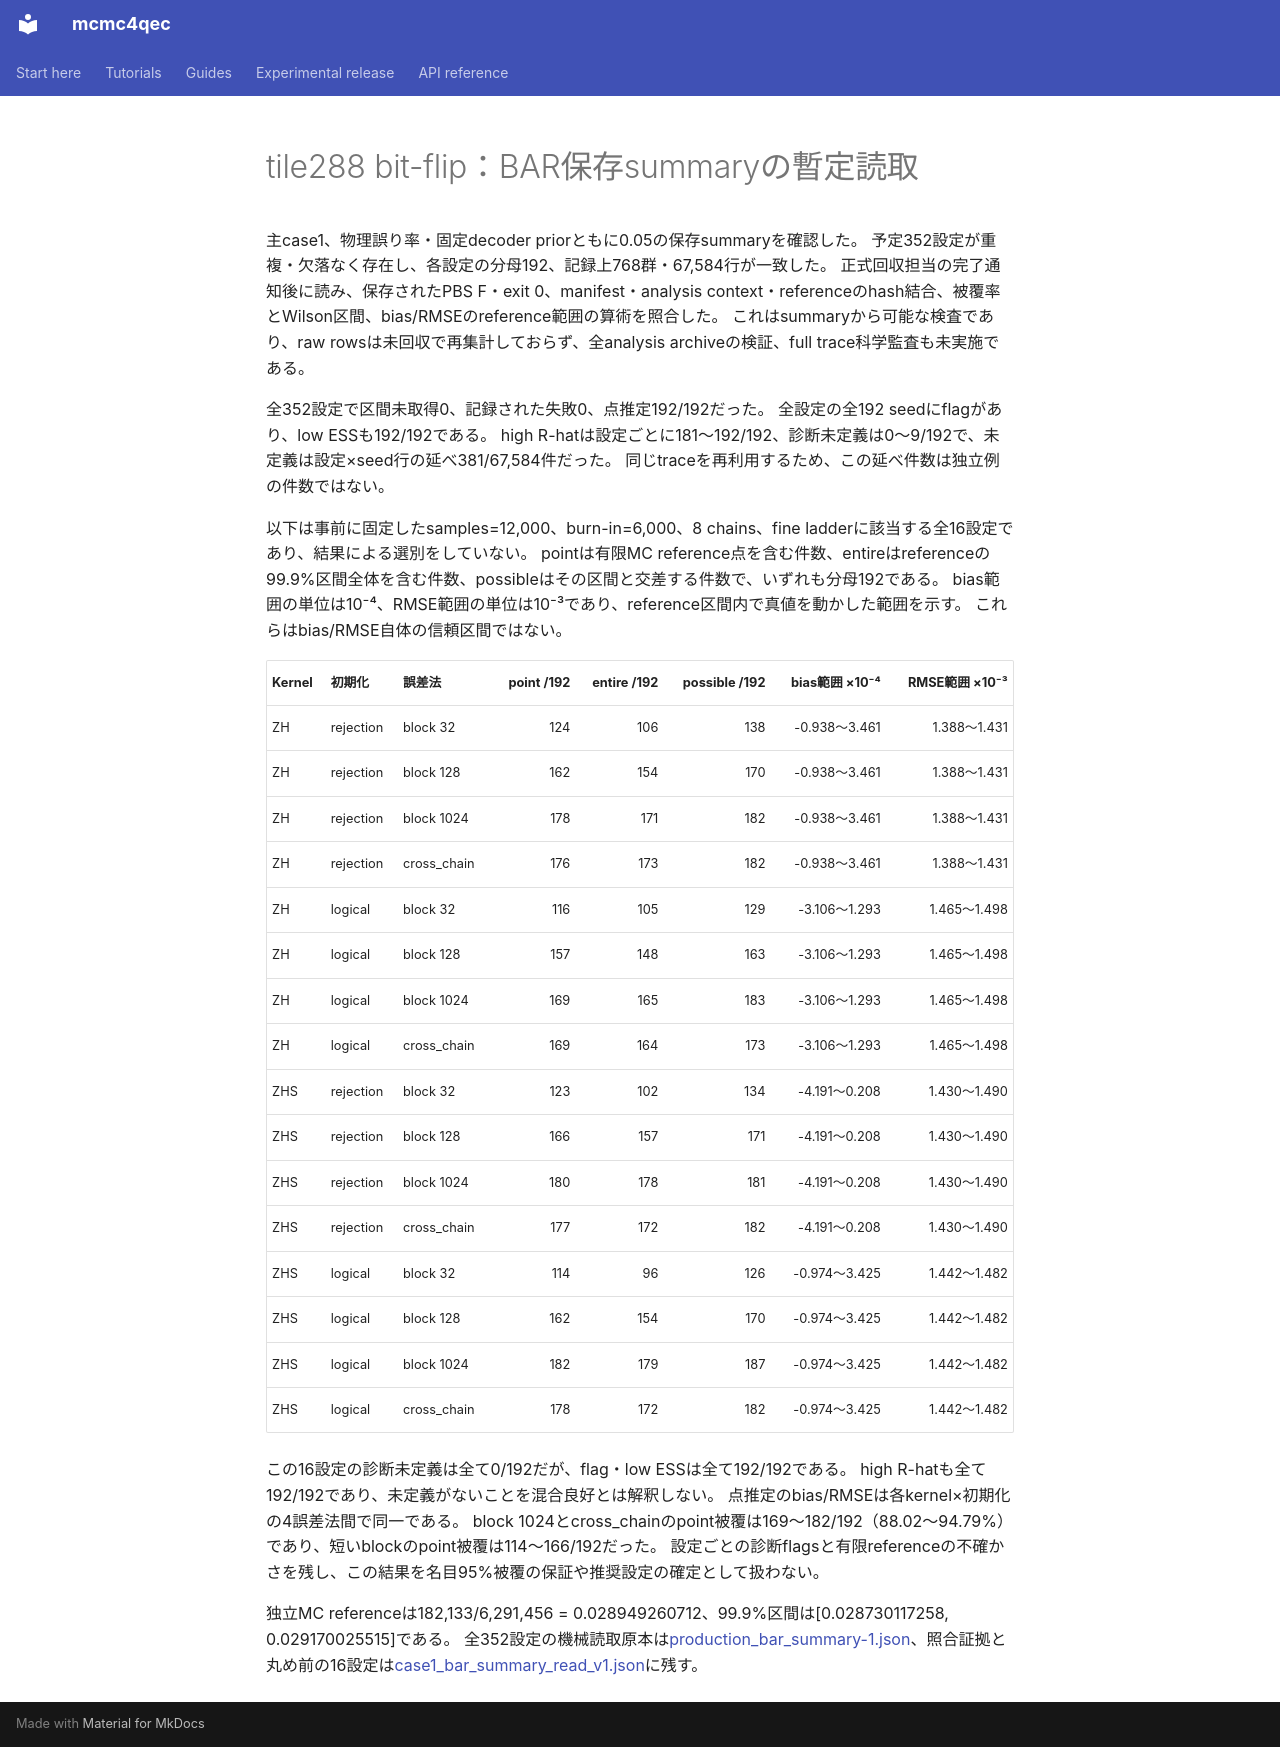

repository: junichiharuna/mcmc4qec · page: wp/data_tile_validation_2026-10-17/case1_bar_summary_read_v1_ja/index.html · generator: mkdocs

# tile288 bit-flip：BAR保存summaryの暫定読取

主case1、物理誤り率・固定decoder priorともに0.05の保存summaryを確認した。
予定352設定が重複・欠落なく存在し、各設定の分母192、記録上768群・67,584行が一致した。
正式回収担当の完了通知後に読み、保存されたPBS F・exit 0、manifest・analysis context・referenceのhash結合、被覆率とWilson区間、bias/RMSEのreference範囲の算術を照合した。
これはsummaryから可能な検査であり、raw rowsは未回収で再集計しておらず、全analysis archiveの検証、full trace科学監査も未実施である。

全352設定で区間未取得0、記録された失敗0、点推定192/192だった。
全設定の全192 seedにflagがあり、low ESSも192/192である。
high R-hatは設定ごとに181〜192/192、診断未定義は0〜9/192で、未定義は設定×seed行の延べ381/67,584件だった。
同じtraceを再利用するため、この延べ件数は独立例の件数ではない。

以下は事前に固定したsamples=12,000、burn-in=6,000、8 chains、fine ladderに該当する全16設定であり、結果による選別をしていない。
pointは有限MC reference点を含む件数、entireはreferenceの99.9%区間全体を含む件数、possibleはその区間と交差する件数で、いずれも分母192である。
bias範囲の単位は10⁻⁴、RMSE範囲の単位は10⁻³であり、reference区間内で真値を動かした範囲を示す。
これらはbias/RMSE自体の信頼区間ではない。

| Kernel | 初期化 | 誤差法 | point /192 | entire /192 | possible /192 | bias範囲 ×10⁻⁴ | RMSE範囲 ×10⁻³ |
|---|---|---|---:|---:|---:|---:|---:|
| ZH | rejection | block 32 | 124 | 106 | 138 | -0.938〜3.461 | 1.388〜1.431 |
| ZH | rejection | block 128 | 162 | 154 | 170 | -0.938〜3.461 | 1.388〜1.431 |
| ZH | rejection | block 1024 | 178 | 171 | 182 | -0.938〜3.461 | 1.388〜1.431 |
| ZH | rejection | cross_chain | 176 | 173 | 182 | -0.938〜3.461 | 1.388〜1.431 |
| ZH | logical | block 32 | 116 | 105 | 129 | -3.106〜1.293 | 1.465〜1.498 |
| ZH | logical | block 128 | 157 | 148 | 163 | -3.106〜1.293 | 1.465〜1.498 |
| ZH | logical | block 1024 | 169 | 165 | 183 | -3.106〜1.293 | 1.465〜1.498 |
| ZH | logical | cross_chain | 169 | 164 | 173 | -3.106〜1.293 | 1.465〜1.498 |
| ZHS | rejection | block 32 | 123 | 102 | 134 | -4.191〜0.208 | 1.430〜1.490 |
| ZHS | rejection | block 128 | 166 | 157 | 171 | -4.191〜0.208 | 1.430〜1.490 |
| ZHS | rejection | block 1024 | 180 | 178 | 181 | -4.191〜0.208 | 1.430〜1.490 |
| ZHS | rejection | cross_chain | 177 | 172 | 182 | -4.191〜0.208 | 1.430〜1.490 |
| ZHS | logical | block 32 | 114 | 96 | 126 | -0.974〜3.425 | 1.442〜1.482 |
| ZHS | logical | block 128 | 162 | 154 | 170 | -0.974〜3.425 | 1.442〜1.482 |
| ZHS | logical | block 1024 | 182 | 179 | 187 | -0.974〜3.425 | 1.442〜1.482 |
| ZHS | logical | cross_chain | 178 | 172 | 182 | -0.974〜3.425 | 1.442〜1.482 |

この16設定の診断未定義は全て0/192だが、flag・low ESSは全て192/192である。
high R-hatも全て192/192であり、未定義がないことを混合良好とは解釈しない。
点推定のbias/RMSEは各kernel×初期化の4誤差法間で同一である。
block 1024とcross_chainのpoint被覆は169〜182/192（88.02〜94.79%）であり、短いblockのpoint被覆は114〜166/192だった。
設定ごとの診断flagsと有限referenceの不確かさを残し、この結果を名目95%被覆の保証や推奨設定の確定として扱わない。

独立MC referenceは182,133/6,291,456 = 0.028949260712、99.9%区間は[0.028730117258, 0.029170025515]である。
全352設定の機械読取原本は[production_bar_summary-1.json](production_bar_summary-1.json)、照合証拠と丸め前の16設定は[case1_bar_summary_read_v1.json](case1_bar_summary_read_v1.json)に残す。
